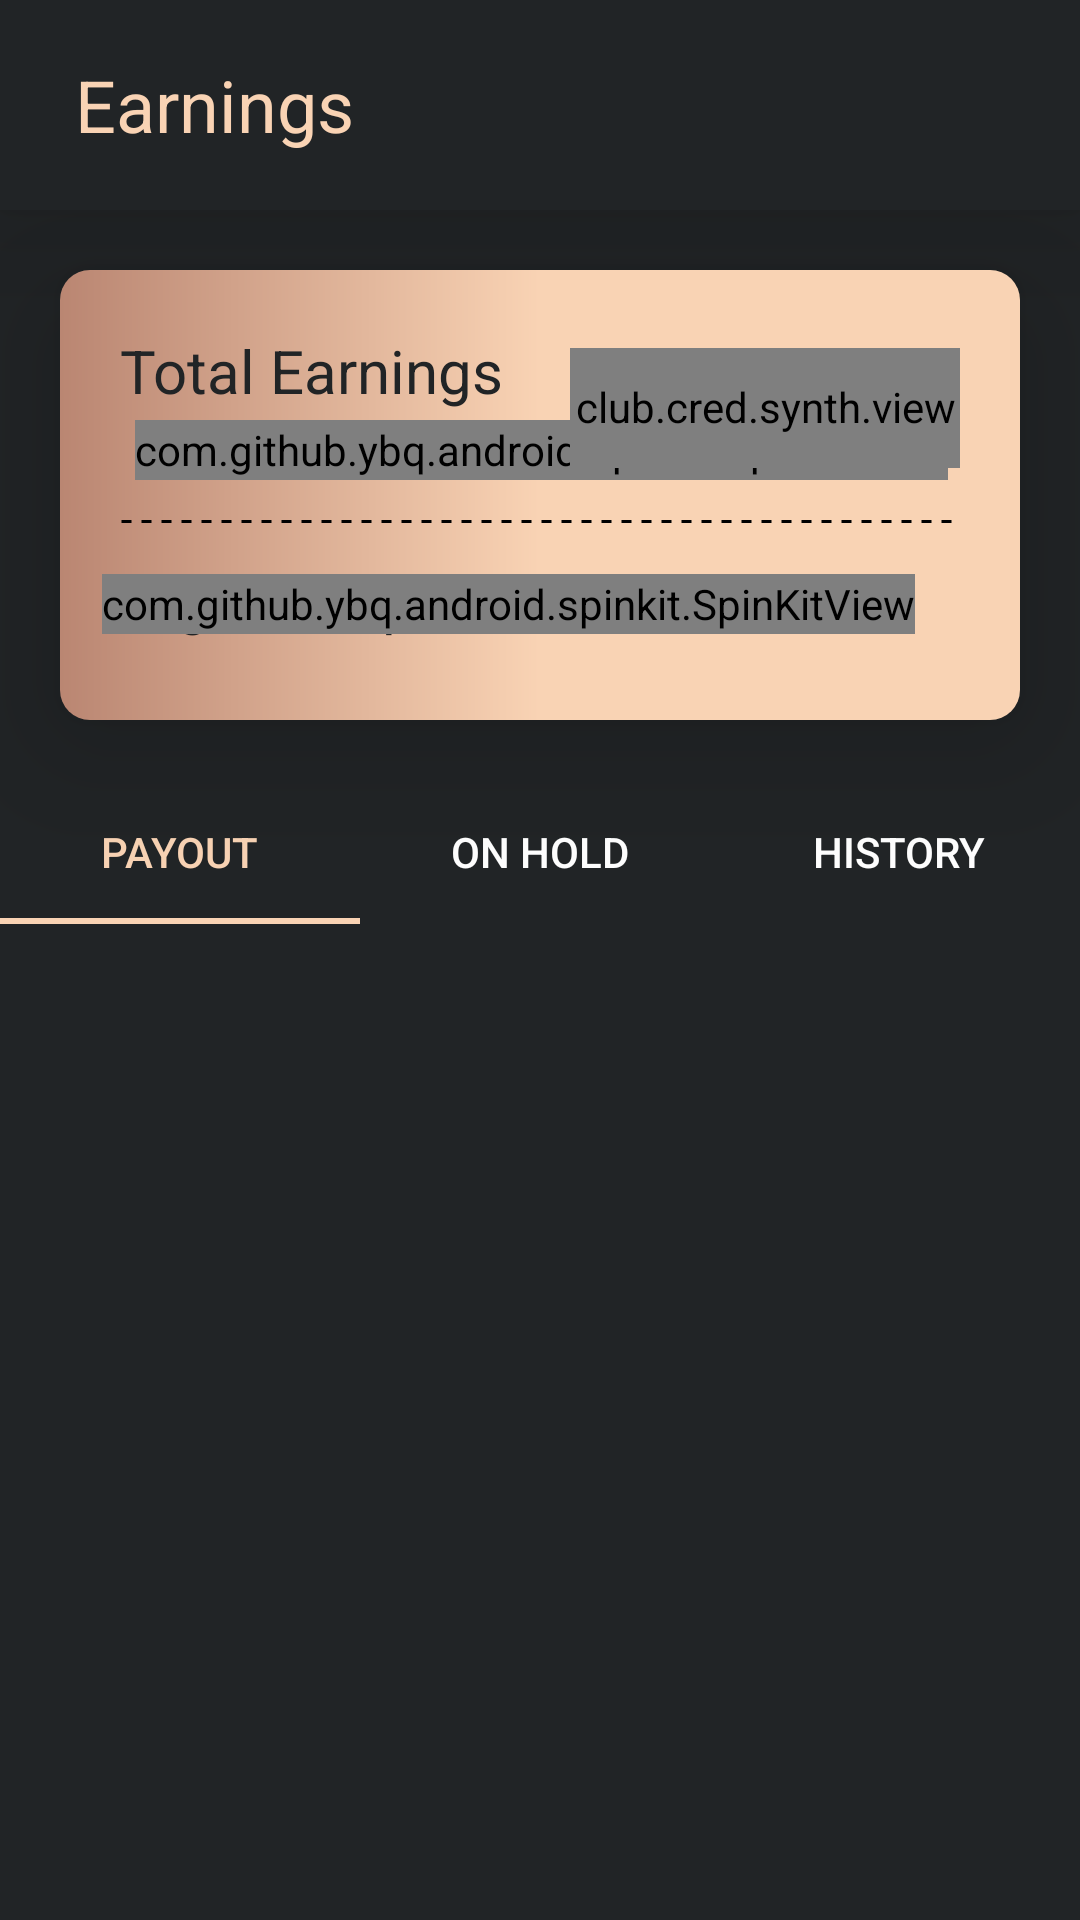

Android layout source for this screen:
<!-- AndroidManifest.xml: application theme Theme.Synth -->
<!-- res/layout/fragment_money_fragment.xml -->
<?xml version="1.0" encoding="utf-8"?>
<androidx.constraintlayout.widget.ConstraintLayout xmlns:android="http://schemas.android.com/apk/res/android"
    xmlns:tools="http://schemas.android.com/tools"
    android:layout_width="match_parent"
    android:layout_height="match_parent"
    xmlns:app="http://schemas.android.com/apk/res-auto"
    tools:context=".money_fragment">

    <RelativeLayout
        android:elevation="25dp"
        android:id="@+id/header"
        android:layout_width="match_parent"
        android:layout_height="70dp"
        app:layout_constraintTop_toTopOf="parent"
        android:background="@color/synth_color">

        <TextView
            android:id="@+id/hi"
            android:layout_width="wrap_content"
            android:layout_height="wrap_content"
            android:layout_centerVertical="true"
            android:layout_marginStart="25dp"
            android:fontFamily="sans-serif"
            android:text="Earnings"
            android:textColor="@color/copper_text_color"
            android:textSize="24sp" />


    </RelativeLayout>

    <LinearLayout
        android:id="@+id/linear"
        android:layout_width="match_parent"
        android:layout_height="150dp"
        android:layout_marginStart="20dp"
        android:layout_marginTop="20dp"
        android:layout_marginEnd="20dp"
        android:background="@drawable/balance_section"
        android:elevation="25dp"
        android:orientation="vertical"
        app:layout_constraintEnd_toEndOf="parent"
        app:layout_constraintStart_toStartOf="parent"
        app:layout_constraintTop_toBottomOf="@id/header">


        <RelativeLayout
            android:layout_width="match_parent"
            android:layout_height="wrap_content"
            android:clipChildren="false">

            <TextView
                android:id="@+id/bal"
                android:layout_width="wrap_content"
                android:layout_height="wrap_content"
                android:layout_marginStart="20dp"
                android:layout_marginTop="20dp"
                android:fontFamily="sans-serif"
                android:text="Total Earnings"
                android:textColor="@color/synth_color"
                android:textSize="20sp" />

            <TextView
                android:id="@+id/balance"
                android:layout_width="wrap_content"
                android:layout_height="wrap_content"
                android:layout_below="@id/bal"
                android:layout_marginStart="25dp"
                android:fontFamily="@font/acme"
                android:textColor="@color/synth_color"
                android:textSize="18sp" />

            <com.github.ybq.android.spinkit.SpinKitView
                android:id="@+id/progress_bar1"
                android:layout_width="wrap_content"
                android:layout_height="20dp"
                style="@style/SpinKitView.ThreeBounce"
                android:layout_below="@id/bal"
                app:SpinKit_Color="@color/synth_color"
                android:layout_marginStart="25dp"
                android:layout_marginTop="3dp" />

            <club.cred.synth.views.SynthButton
                android:id="@+id/share_button_money"
                android:layout_width="130dp"
                android:layout_height="40dp"
                android:layout_alignParentEnd="true"
                android:layout_marginTop="26dp"
                android:layout_marginEnd="20dp"
                android:drawablePadding="14dp"
                android:gravity="center"
                android:paddingTop="10dp"
                android:paddingBottom="10dp"
                android:text="Share"
                android:textColor="@color/copper_text_color"
                app:neuButtonRadius="23dp"
                app:neuButtonType="elevated_soft" />

            <ImageView
                android:id="@+id/dotted_line"
                android:layout_width="match_parent"
                android:layout_height="5dp"
                android:layout_below="@id/balance"
                android:layout_marginStart="20dp"
                android:layout_marginTop="10dp"
                android:layout_marginEnd="20dp"
                android:layerType="software"
                android:src="@drawable/dotted" />

            <TextView
                android:id="@+id/tEarning"
                android:layout_width="wrap_content"
                android:layout_height="wrap_content"
                android:layout_below="@id/dotted_line"
                android:layout_marginStart="20dp"
                android:layout_marginTop="10dp"
                android:fontFamily="sans-serif"
                android:text="Gigs Completed"
                android:textColor="@color/synth_color"
                android:textSize="20sp" />

            <com.github.ybq.android.spinkit.SpinKitView
                android:id="@+id/progress_bar2"
                style="@style/SpinKitView.ThreeBounce"
                android:layout_width="wrap_content"
                android:layout_height="20dp"
                app:SpinKit_Color="@color/synth_color"
                android:layout_below="@id/dotted_line"
                android:layout_alignParentEnd="true"
                android:layout_marginTop="15dp"
                android:layout_marginEnd="35dp" />

            <TextView
                android:id="@+id/gigs_completed"
                android:layout_width="wrap_content"
                android:layout_height="wrap_content"
                android:layout_below="@id/dotted_line"
                android:layout_alignParentEnd="true"
                android:layout_marginTop="12dp"
                android:layout_marginEnd="35dp"
                android:fontFamily="@font/acme"
                android:textColor="@color/synth_color"
                android:textSize="18sp" />

        </RelativeLayout>

    </LinearLayout>

    <com.google.android.material.tabs.TabLayout
        android:layout_marginTop="20dp"
        android:layout_width="match_parent"
        android:layout_height="wrap_content"
        app:layout_constraintTop_toBottomOf="@id/linear"
        android:background="@color/synth_color"
        app:tabTextColor="#FFFFFF"
        app:tabMinWidth="120dp"
        app:tabSelectedTextColor="@color/copper_text_color"
        app:tabIndicatorColor="@color/copper_text_color"
        app:tabMaxWidth="130dp"
        android:id="@+id/tabLayout">

        <com.google.android.material.tabs.TabItem
            android:layout_width="wrap_content"
            android:layout_height="wrap_content"
            android:id="@+id/payout"
            android:text="Payout" />

        <com.google.android.material.tabs.TabItem
            android:id="@+id/refer"
            android:layout_width="wrap_content"
            android:layout_height="wrap_content"
            android:text="On Hold" />

        <com.google.android.material.tabs.TabItem
            android:id="@+id/history"
            android:layout_width="wrap_content"
            android:layout_height="wrap_content"
            android:text="History" />

    </com.google.android.material.tabs.TabLayout>

    <androidx.viewpager.widget.ViewPager
        android:id="@+id/viewPager"
        android:layout_width="match_parent"
        android:layout_height="0dp"
        app:layout_constraintBottom_toBottomOf="parent"
        app:layout_constraintTop_toBottomOf="@id/tabLayout" />











</androidx.constraintlayout.widget.ConstraintLayout>
<!-- resources referenced by this layout -->
<resources>
  <color name="copper_text_color">#f9d3b4</color>
  <color name="synth_color">#212426</color>
  <!-- drawable balance_section (drawable) -->
  <?xml version="1.0" encoding="utf-8"?>
  <shape xmlns:android="http://schemas.android.com/apk/res/android">
  
      <corners
          android:radius="10dp"
          />
  
      <gradient
          android:angle="180"
          android:startColor="@color/copper_text_color"
          android:centerColor="@color/copper_text_color"
          android:endColor="#ba8672"
          />
  
  </shape>
  <!-- drawable dotted (drawable) -->
  <?xml version="1.0" encoding="utf-8"?>
  <shape xmlns:android="http://schemas.android.com/apk/res/android"
      android:shape="line">
  
      <stroke
          android:color="@color/black"
          android:dashWidth="10px"
          android:dashGap="10px"
          android:width="1dp"
          />
  </shape>
  <style name="Theme.Synth" parent="Theme.AppCompat.Light.NoActionBar">
          <item name="colorPrimary">@color/synth_color</item>
          <item name="colorPrimaryDark">@color/synth_color</item>
          <item name="android:statusBarColor">@color/synth_color</item>
          <item name="android:navigationBarColor">@color/synth_color</item>
          <item name="android:windowBackground">@color/synth_color</item>
          <item name="neuFlatButtonAppearance">@style/elevatedFlat_blueButton</item>
          <item name="dividerAppearance">@style/neuWhiteDivider</item>
      </style>
  <color name="black">#FF000000</color>
  <style name="elevatedFlat_blueButton">
          <item name="neuButtonStartColor">#FF426bb6</item>
          <item name="neuButtonEndColor">#FF26458c</item>
          <item name="neuButtonBorder1StartColor">#FF5679c4</item>
          <item name="neuButtonBorder1EndColor">#FF1b2d5b</item>
          <item name="neuButtonBorder2StartColor">#FF366BD1</item>
          <item name="neuButtonBorder2EndColor">#FF18263E</item>
          <item name="neuButtonPressedDarkShadowColor">#80000000</item>
      </style>
  <style name="neuWhiteDivider">
          <item name="neuDividerStartColor">#FF212426</item>
          <item name="neuDividerMiddleColor">#FF2e3234</item>
          <item name="neuDividerEndColor">#FF212426</item>
      </style>
</resources>
